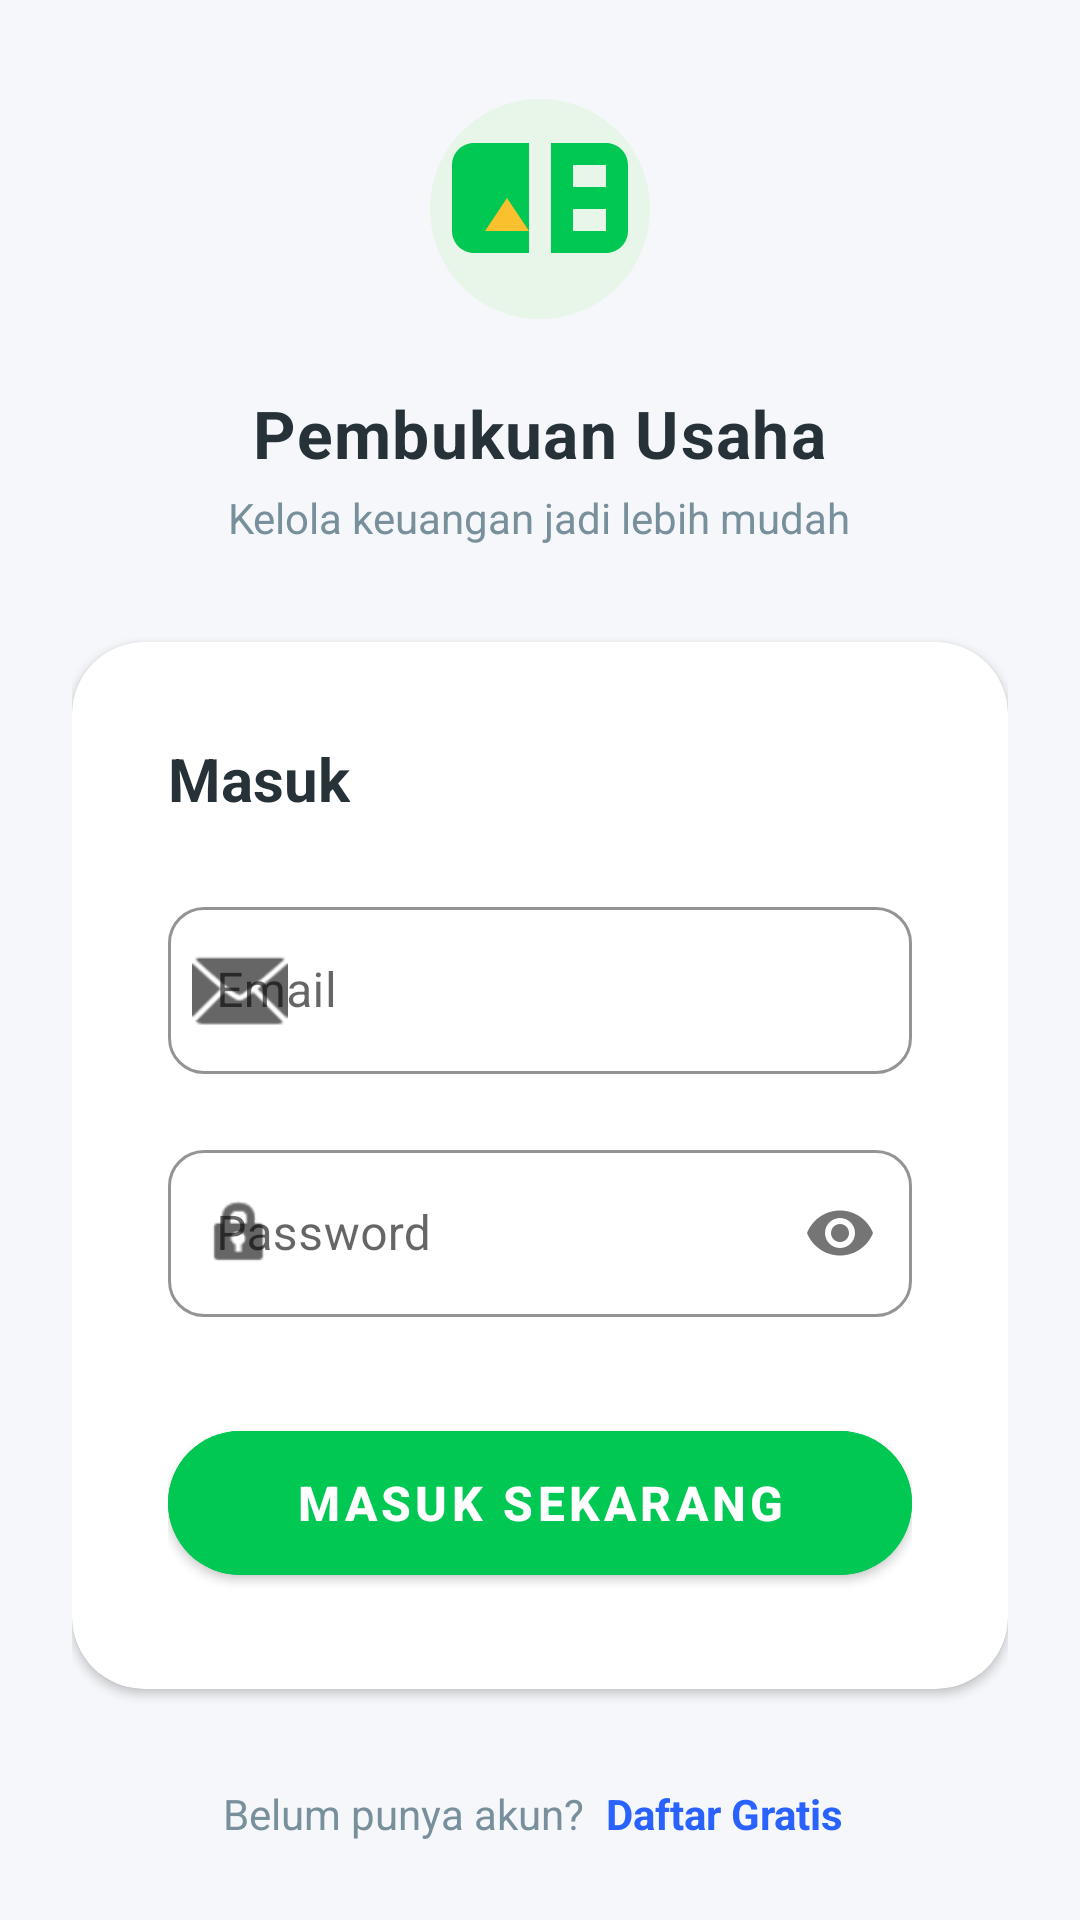

Write the Android layout XML for this screen, with the resource values it uses.
<!-- AndroidManifest.xml: application theme Theme.PembukuanUsaha -->
<!-- res/layout/activity_login.xml -->
<?xml version="1.0" encoding="utf-8"?>
<ScrollView xmlns:android="http://schemas.android.com/apk/res/android"
    xmlns:app="http://schemas.android.com/apk/res-auto"
    android:layout_width="match_parent"
    android:layout_height="match_parent"
    android:background="@color/bgMain"
    android:fillViewport="true">

    <LinearLayout
        android:layout_width="match_parent"
        android:layout_height="wrap_content"
        android:orientation="vertical"
        android:gravity="center"
        android:padding="24dp">

        <ImageView
            android:layout_width="88dp"
            android:layout_height="88dp"
            android:src="@drawable/ic_logo_app"
            android:layout_marginBottom="16dp"/>

        <TextView
            android:layout_width="wrap_content"
            android:layout_height="wrap_content"
            android:text="Pembukuan Usaha"
            android:textSize="22sp"
            android:textStyle="bold"
            android:textColor="@color/textTitle"
            android:letterSpacing="0.02"/>

        <TextView
            android:layout_width="wrap_content"
            android:layout_height="wrap_content"
            android:text="Kelola keuangan jadi lebih mudah"
            android:textSize="14sp"
            android:textColor="@color/textSubtitle"
            android:layout_marginTop="4dp"
            android:layout_marginBottom="32dp"/>

        <androidx.cardview.widget.CardView
            android:layout_width="match_parent"
            android:layout_height="wrap_content"
            app:cardCornerRadius="24dp"
            app:cardElevation="2dp"
            app:cardBackgroundColor="@color/white">

            <LinearLayout
                android:layout_width="match_parent"
                android:layout_height="wrap_content"
                android:orientation="vertical"
                android:padding="32dp">

                <TextView
                    android:layout_width="wrap_content"
                    android:layout_height="wrap_content"
                    android:text="Masuk"
                    android:textSize="20sp"
                    android:textStyle="bold"
                    android:textColor="@color/textTitle"
                    android:layout_marginBottom="24dp"/>

                <com.google.android.material.textfield.TextInputLayout
                    android:layout_width="match_parent"
                    android:layout_height="wrap_content"
                    android:hint="Email"
                    app:startIconDrawable="@android:drawable/ic_dialog_email"
                    app:boxStrokeColor="@color/colorPrimary"
                    app:boxCornerRadiusTopStart="12dp"
                    app:boxCornerRadiusTopEnd="12dp"
                    app:boxCornerRadiusBottomStart="12dp"
                    app:boxCornerRadiusBottomEnd="12dp"
                    style="@style/Widget.MaterialComponents.TextInputLayout.OutlinedBox"
                    android:layout_marginBottom="20dp">

                    <com.google.android.material.textfield.TextInputEditText
                        android:id="@+id/edtEmail"
                        android:layout_width="match_parent"
                        android:layout_height="wrap_content"
                        android:inputType="textEmailAddress"/>
                </com.google.android.material.textfield.TextInputLayout>

                <com.google.android.material.textfield.TextInputLayout
                    android:layout_width="match_parent"
                    android:layout_height="wrap_content"
                    android:hint="Password"
                    app:startIconDrawable="@android:drawable/ic_lock_idle_lock"
                    app:passwordToggleEnabled="true"
                    app:boxStrokeColor="@color/colorPrimary"
                    app:boxCornerRadiusTopStart="12dp"
                    app:boxCornerRadiusTopEnd="12dp"
                    app:boxCornerRadiusBottomStart="12dp"
                    app:boxCornerRadiusBottomEnd="12dp"
                    style="@style/Widget.MaterialComponents.TextInputLayout.OutlinedBox"
                    android:layout_marginBottom="32dp">

                    <com.google.android.material.textfield.TextInputEditText
                        android:id="@+id/edtPassword"
                        android:layout_width="match_parent"
                        android:layout_height="wrap_content"
                        android:inputType="textPassword"/>
                </com.google.android.material.textfield.TextInputLayout>

                <com.google.android.material.button.MaterialButton
                    android:id="@+id/btnLogin"
                    android:layout_width="match_parent"
                    android:layout_height="60dp"
                    android:text="MASUK SEKARANG"
                    android:textSize="16sp"
                    android:textStyle="bold"
                    app:cornerRadius="30dp"
                    android:backgroundTint="@color/colorPrimary"/>

                <ProgressBar
                    android:id="@+id/progressBar"
                    android:layout_width="wrap_content"
                    android:layout_height="wrap_content"
                    android:layout_gravity="center"
                    android:layout_marginTop="16dp"
                    android:visibility="gone"/>

            </LinearLayout>
        </androidx.cardview.widget.CardView>

        <LinearLayout
            android:layout_width="wrap_content"
            android:layout_height="wrap_content"
            android:orientation="horizontal"
            android:layout_marginTop="32dp">

            <TextView
                android:layout_width="wrap_content"
                android:layout_height="wrap_content"
                android:text="Belum punya akun? "
                android:textColor="@color/textSubtitle"/>

            <TextView
                android:id="@+id/txtDaftar"
                android:layout_width="wrap_content"
                android:layout_height="wrap_content"
                android:text="Daftar Gratis"
                android:textStyle="bold"
                android:textColor="@color/colorAccent"
                android:clickable="true"
                android:focusable="true"
                android:background="?selectableItemBackgroundBorderless"
                android:paddingHorizontal="4dp"/>
        </LinearLayout>

    </LinearLayout>
</ScrollView>
<!-- resources referenced by this layout -->
<resources>
  <color name="bgMain">#F5F7FA</color>
  <color name="colorAccent">#2962FF</color>
  <color name="colorPrimary">#00C853</color>
  <color name="textSubtitle">#78909C</color>
  <color name="textTitle">#263238</color>
  <color name="white">#FFFFFF</color>
  <!-- drawable ic_logo_app (drawable) -->
  <vector xmlns:android="http://schemas.android.com/apk/res/android"
      android:width="100dp"
      android:height="100dp"
      android:viewportWidth="24"
      android:viewportHeight="24">
  
      <path
          android:fillColor="#E8F5E9"
          android:pathData="M12,2C6.48,2 2,6.48 2,12s4.48,10 10,10 10,-4.48 10,-10S17.52,2 12,2z"/>
  
      <path
          android:fillColor="#00C853"
          android:pathData="M18,6h-5v10h5c1.1,0 2,-0.9 2,-2V8c0,-1.1 -0.9,-2 -2,-2zM18,14h-3v-2h3v2zM18,10h-3V8h3v2z"/>
      <path
          android:fillColor="#00C853"
          android:pathData="M6,6h5v10H6c-1.1,0 -2,-0.9 -2,-2V8c0,-1.1 0.9,-2 2,-2z"/>
  
      <path
          android:fillColor="#FBC02D"
          android:pathData="M7,14 l2,-3 l2,3 z"/>
  </vector>
  <style name="Theme.PembukuanUsaha" parent="Theme.MaterialComponents.DayNight.NoActionBar">
  
          
          <item name="colorPrimary">@color/colorPrimary</item>
          <item name="colorPrimaryVariant">@color/colorPrimaryDark</item>
          <item name="colorSecondary">@color/colorAccent</item>
  
          
          <item name="android:statusBarColor">@color/colorPrimaryDark</item>
          <item name="android:windowLightStatusBar">false</item>
  
      </style>
  <color name="colorPrimaryDark">#009624</color>
</resources>
